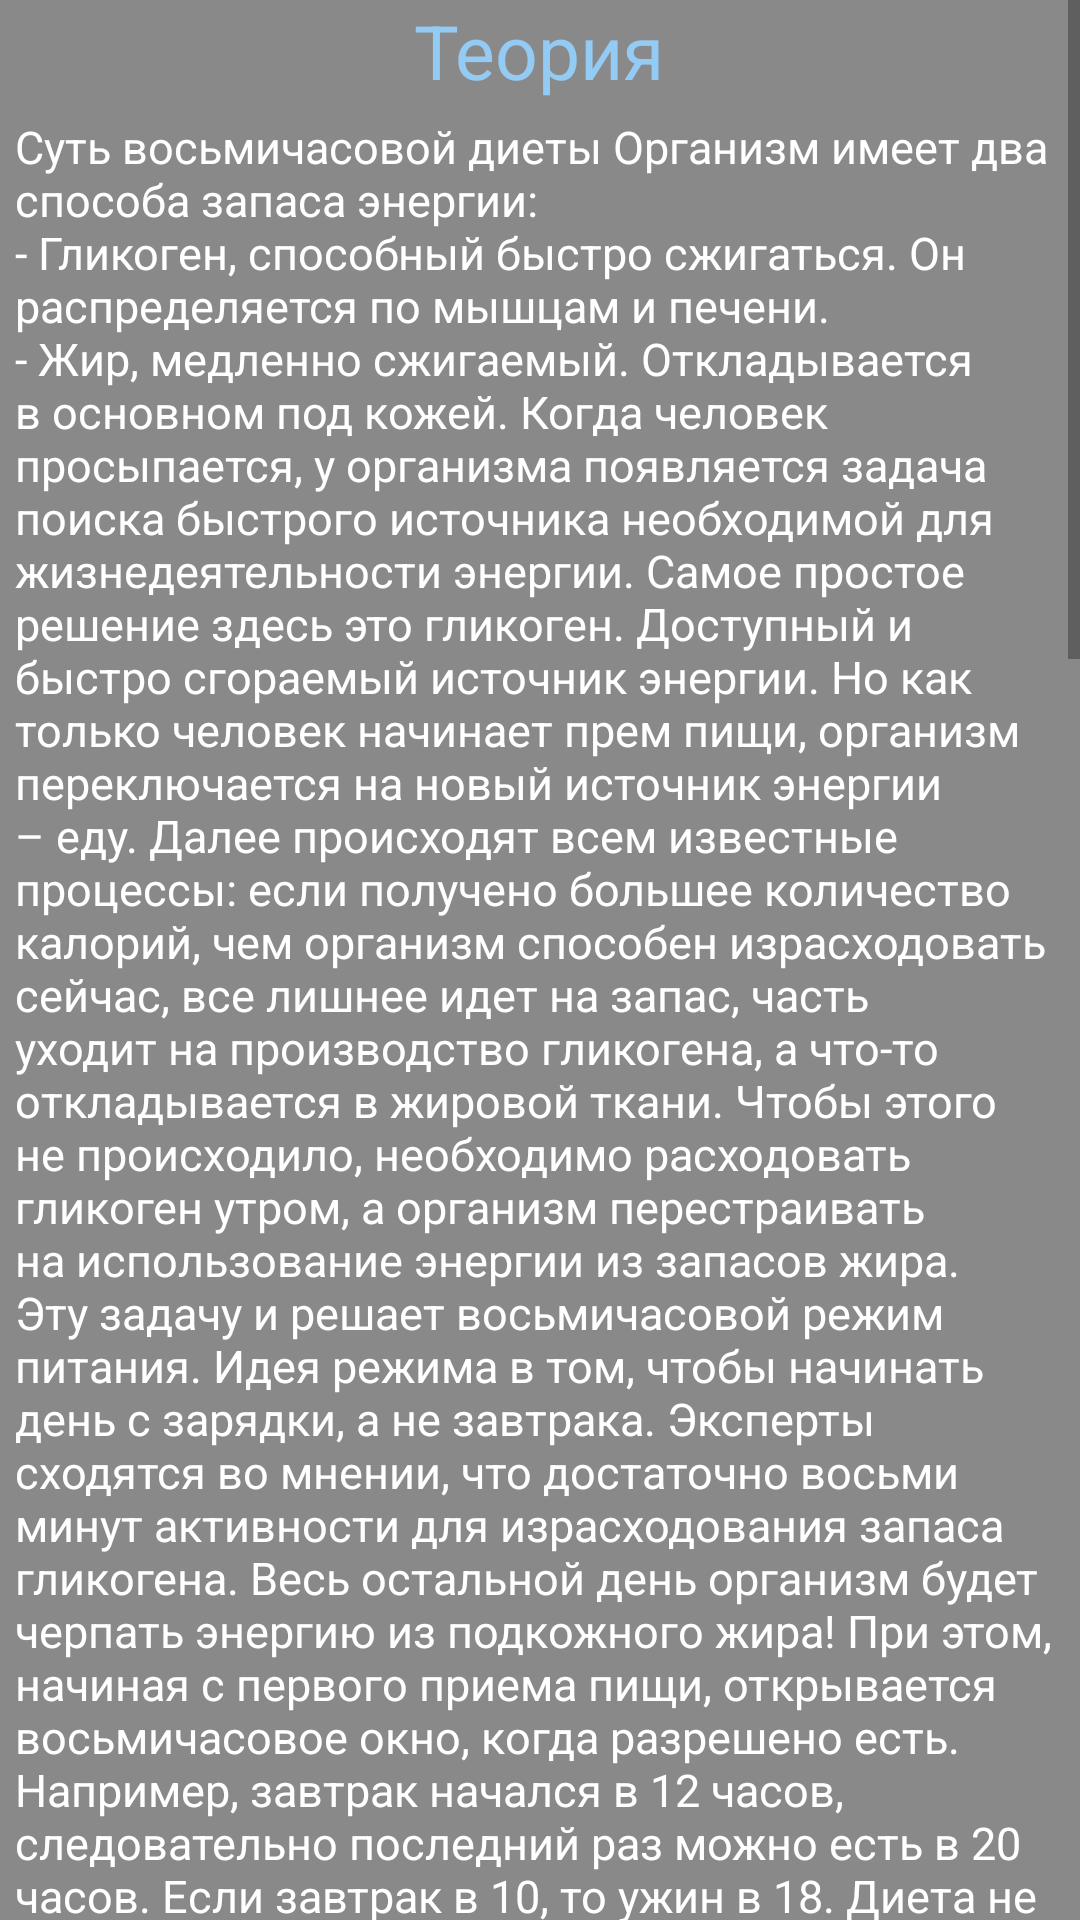

This screen was rendered from an Android layout file. Write that file and the resources it references.
<!-- AndroidManifest.xml: application theme AppTheme -->
<!-- res/layout/activity_theory.xml -->
<?xml version="1.0" encoding="utf-8"?>
<ScrollView xmlns:android="http://schemas.android.com/apk/res/android"
    xmlns:app="http://schemas.android.com/apk/res-auto"
    xmlns:tools="http://schemas.android.com/tools"
    android:layout_width="match_parent"
    android:layout_height="match_parent"
    tools:context=".main.spravka.TheoryActivity"
    android:background="@color/colorPrimaryDark">

    <RelativeLayout
        android:layout_width="match_parent"
        android:layout_height="match_parent">

        <TextView
            android:id="@+id/theory1"
            android:layout_width="wrap_content"
            android:layout_height="wrap_content"
            android:layout_centerHorizontal="true"
            android:textColor="@color/blue"
            android:text="Теория"
            android:textSize="25dp"/>


        <TextView
            android:id="@+id/theory2"
            android:layout_below="@id/theory1"
            android:layout_width="wrap_content"
            android:layout_height="wrap_content"
            android:textColor="@color/white"
            android:textSize="15dp"
            android:padding="5dp"
            android:text="@string/theory"/>

    </RelativeLayout>

</ScrollView>
<!-- resources referenced by this layout -->
<resources>
  <color name="blue">#94cbf5</color>
  <color name="colorPrimaryDark">#898989</color>
  <color name="white">#ffffff</color>
  <color name="colorPrimary">#585a63</color>
  <color name="gray">#c3c3c3</color>
</resources>
